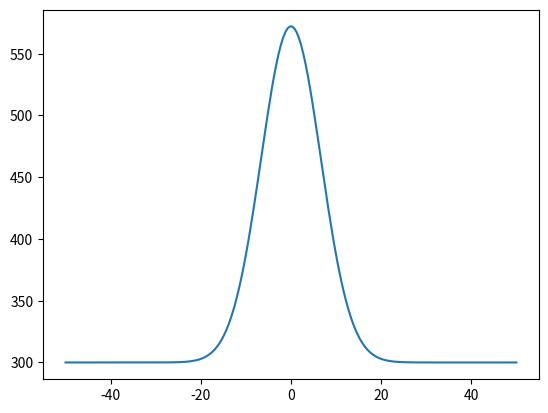

This figure's Python source:
# ######## Heat1D_explicit
# import numpy as np
# import matplotlib.pyplot as plt

# L =100
# Tmagma =1200
# Trock =300
# kappa = 0.0000001
# W =5
# day = 3600*24
# dt = 1*day

# nx = 201
# nt = 100*24

# dx = L/(nx*(1.0)-1)
# x = np.linspace(-L/2, L/2,(nx-1))

# T = np.ones(len(x))*Trock
# T[abs(x)<=W/2] = Tmagma

# time =0
# for n in range(nt-1):
# 	Tnew = np.zeros(nx-1)
# 	for i in range(1,nx-2):
# 		Tnew[i] = T[i] + (kappa*dt/(dx*dx))*(T[i-1]-2*T[i]+T[i+1])

# 	Tnew[0] = T[0]
# 	Tnew[nx-2] = T[nx-2]

# 	T = Tnew
# 	time = time+dt

# 	# Ymat[n,:] = n*dt*np.ones(1,nx)
# 	# Xmat[n,:] = x
# 	# Tmat[n,:] = Tnew

# plt.figure()
# plt.plot(x,Tnew)
# plt.show()	

#########################################	
### Heat1D_implicit

import numpy as np
import matplotlib.pyplot as plt
from numpy.linalg import inv

L =100
Tmagma =1200
Trock =300
kappa = 0.0000001
W =5
day = 3600*24
dt = 1*day

nx = 201
nt = 100

dx = L/(nx*(1.0)-1)
x = np.linspace(-L/2, L/2,(nx-1))

T = np.ones(len(x))*Trock
T[abs(x)<=W/2] = Tmagma

A = np.zeros((nx-1,nx-1))
A[0,0] = 1
sx = kappa*dt/(dx)**2
for i in range(1,nx-2):
	A[i,i-1] =-sx
	A[i,i] = (1+2*sx)
	A[i,i+1] = -sx

A[nx-2,nx-2] = 1

nt=2400
time =0
for n in range(nt-1):
	Tnew = np.matmul(inv(A),T)
	Tnew[0] = T[0]
	Tnew[nx-2] = T[nx-2]

	T = Tnew
	time = time+dt

plt.figure()
plt.plot(x,Tnew)
plt.show()



